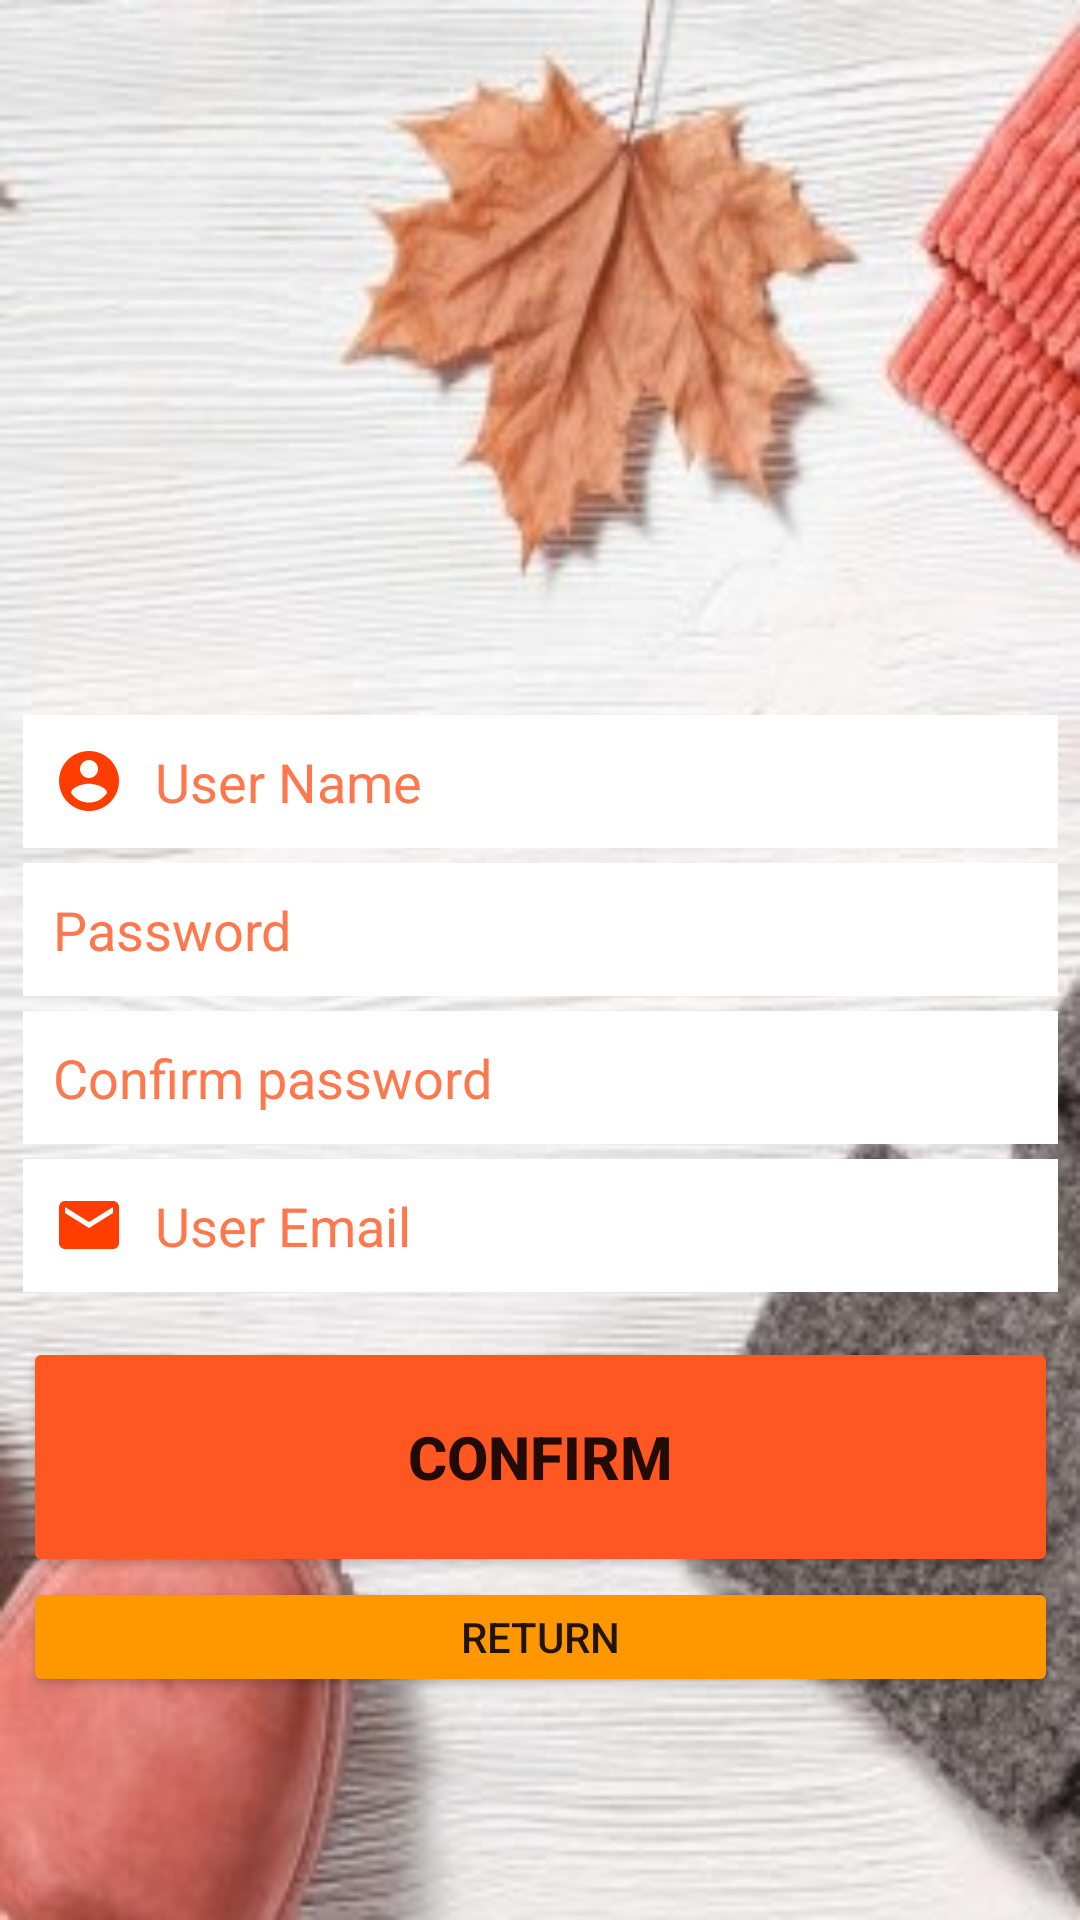

Produce the Android XML layout that renders to this screen, including the resource entries it uses.
<!-- AndroidManifest.xml: application theme Theme.MerapleShop -->
<!-- res/layout/activity_registration.xml -->
<?xml version="1.0" encoding="utf-8"?>
<androidx.constraintlayout.widget.ConstraintLayout xmlns:android="http://schemas.android.com/apk/res/android"
    xmlns:app="http://schemas.android.com/apk/res-auto"
    xmlns:tools="http://schemas.android.com/tools"
    android:layout_width="match_parent"
    android:layout_height="match_parent"
    tools:context=".activities.RegistrationActivity"
    android:background="@drawable/registration">

    <EditText
        app:layout_constraintVertical_bias="0.4"
        android:id="@+id/edtUserName"
        android:layout_width="345dp"
        android:layout_height="wrap_content"
        android:layout_centerHorizontal="true"
        android:background="@drawable/edittextborder"
        android:drawableStart="@drawable/ic_baseline_account_circle_24"
        android:drawablePadding="10dp"
        android:hint="User Name"
        android:textColor="@color/purple_500"
        android:textColorHint="@color/purple_200"
        app:layout_constraintBottom_toBottomOf="parent"
        app:layout_constraintEnd_toEndOf="parent"
        app:layout_constraintStart_toStartOf="parent"
        app:layout_constraintTop_toTopOf="parent"/>

    <EditText
        android:id="@+id/edtPassword"
        android:layout_width="345dp"
        android:layout_height="wrap_content"
        android:layout_below="@+id/edtUserName"
        android:layout_centerHorizontal="true"
        android:layout_marginTop="5dp"
        android:background="@drawable/edittextborder"
        android:drawableStart="@drawable/ic_baseline_vpn_key_24"
        android:drawablePadding="10dp"
        android:hint="Password"
        android:inputType="numberPassword"
        android:textColor="@color/purple_500"
        android:textColorHint="@color/purple_200"
        app:layout_constraintEnd_toEndOf="parent"
        app:layout_constraintStart_toStartOf="parent"
        app:layout_constraintTop_toBottomOf="@+id/edtUserName"/>

    <EditText
        android:id="@+id/edtConfirmPassword"
        android:layout_width="345dp"
        android:layout_height="wrap_content"
        android:layout_below="@+id/edtPassword"
        android:layout_centerHorizontal="true"
        android:layout_marginTop="5dp"
        android:background="@drawable/edittextborder"
        android:drawableStart="@drawable/ic_baseline_vpn_key_24"
        android:drawablePadding="10dp"
        android:hint="Confirm password"
        android:inputType="numberPassword"
        android:textColor="@color/purple_500"
        android:textColorHint="@color/purple_200"
        app:layout_constraintEnd_toEndOf="parent"
        app:layout_constraintStart_toStartOf="parent"
        app:layout_constraintTop_toBottomOf="@+id/edtPassword"/>

    <EditText
        android:id="@+id/edtUserEmail"
        android:layout_width="345dp"
        android:layout_height="wrap_content"
        android:layout_below="@+id/edtConfirmPassword"
        android:layout_centerHorizontal="true"
        android:layout_marginTop="5dp"
        android:background="@drawable/edittextborder"
        android:drawableStart="@drawable/ic_baseline_email_24"
        android:drawablePadding="10dp"
        android:hint="User Email"
        android:textColor="@color/purple_500"
        android:textColorHint="@color/purple_200"
        app:layout_constraintEnd_toEndOf="parent"
        app:layout_constraintStart_toStartOf="parent"
        app:layout_constraintTop_toBottomOf="@+id/edtConfirmPassword"/>

    <Button
        android:id="@+id/btnConfirm"
        android:layout_width="345dp"
        android:layout_height="80dp"
        android:layout_below="@+id/edtUserEmail"
        android:layout_centerHorizontal="true"
        android:layout_marginTop="15dp"
        android:backgroundTint="#FF5722"
        android:text="Confirm"
        android:textSize="20sp"
        android:textStyle="bold"
        app:layout_constraintEnd_toEndOf="parent"
        app:layout_constraintStart_toStartOf="parent"
        app:layout_constraintTop_toBottomOf="@+id/edtUserEmail"/>

    <Button
        android:id="@+id/btnReturn"
        android:layout_width="345dp"
        android:layout_height="40dp"
        android:layout_below="@+id/btnConfirm"
        android:layout_centerHorizontal="true"
        android:backgroundTint="#FF9800"
        android:text="Return"
        app:layout_constraintEnd_toEndOf="parent"
        app:layout_constraintStart_toStartOf="parent"
        app:layout_constraintTop_toBottomOf="@+id/btnConfirm"/>

    <ProgressBar
        android:id="@+id/progessbar"
        android:layout_width="wrap_content"
        android:layout_height="wrap_content"
        app:layout_constraintBottom_toBottomOf="parent"
        app:layout_constraintEnd_toEndOf="parent"
        app:layout_constraintStart_toStartOf="parent"
        app:layout_constraintTop_toBottomOf="@+id/btnReturn"
        app:layout_constraintVertical_bias="0.1"
        android:scaleX=".5"
        android:scaleY=".5"/>

</androidx.constraintlayout.widget.ConstraintLayout>
<!-- resources referenced by this layout -->
<resources>
  <color name="purple_200">#FF784D</color>
  <color name="purple_500">#FF5722</color>
  <!-- drawable edittextborder (drawable-v24) -->
  <?xml version="1.0" encoding="utf-8"?>
  <shape xmlns:android="http://schemas.android.com/apk/res/android">
      <stroke
          android:width="0dp"
          android:color="@color/black" />
      <solid
          android:color="@color/white"
          android:paddingLeft="10dp"
          android:paddingTop="10dp"/>
      <padding
          android:left="10dp"
          android:top="10dp"
          android:right="10dp"
          android:bottom="10dp" />
  </shape>
  <!-- drawable ic_baseline_account_circle_24 (drawable) -->
  <vector android:height="24dp" android:tint="#FF3D00"
      android:viewportHeight="24" android:viewportWidth="24"
      android:width="24dp" xmlns:android="http://schemas.android.com/apk/res/android">
      <path android:fillColor="@android:color/white" android:pathData="M12,2C6.48,2 2,6.48 2,12s4.48,10 10,10 10,-4.48 10,-10S17.52,2 12,2zM12,5c1.66,0 3,1.34 3,3s-1.34,3 -3,3 -3,-1.34 -3,-3 1.34,-3 3,-3zM12,19.2c-2.5,0 -4.71,-1.28 -6,-3.22 0.03,-1.99 4,-3.08 6,-3.08 1.99,0 5.97,1.09 6,3.08 -1.29,1.94 -3.5,3.22 -6,3.22z"/>
  </vector>
  <!-- drawable ic_baseline_email_24 (drawable-v24) -->
  <vector android:height="24dp" android:tint="#FF3D00"
      android:viewportHeight="24" android:viewportWidth="24"
      android:width="24dp" xmlns:android="http://schemas.android.com/apk/res/android">
      <path android:fillColor="@android:color/white" android:pathData="M20,4L4,4c-1.1,0 -1.99,0.9 -1.99,2L2,18c0,1.1 0.9,2 2,2h16c1.1,0 2,-0.9 2,-2L22,6c0,-1.1 -0.9,-2 -2,-2zM20,8l-8,5 -8,-5L4,6l8,5 8,-5v2z"/>
  </vector>
  <!-- drawable registration: jpg bitmap (drawable, 57354 bytes) -->
  <style name="Theme.MerapleShop" parent="Theme.MaterialComponents.DayNight.NoActionBar">
          
          <item name="colorPrimary">@color/purple_500</item>
          <item name="colorPrimaryVariant">@color/purple_700</item>
          <item name="colorOnPrimary">@color/white</item>
          
          <item name="colorSecondary">@color/teal_200</item>
          <item name="colorSecondaryVariant">@color/teal_700</item>
          <item name="colorOnSecondary">@color/black</item>
          
          <item name="android:statusBarColor" tools:targetApi="l">?attr/colorPrimaryVariant</item>
          
      </style>
  <color name="black">#FF000000</color>
  <color name="white">#FFFFFFFF</color>
  <color name="purple_700">#FF3D00</color>
  <color name="teal_200">#FF03DAC5</color>
  <color name="teal_700">#FF018786</color>
</resources>
